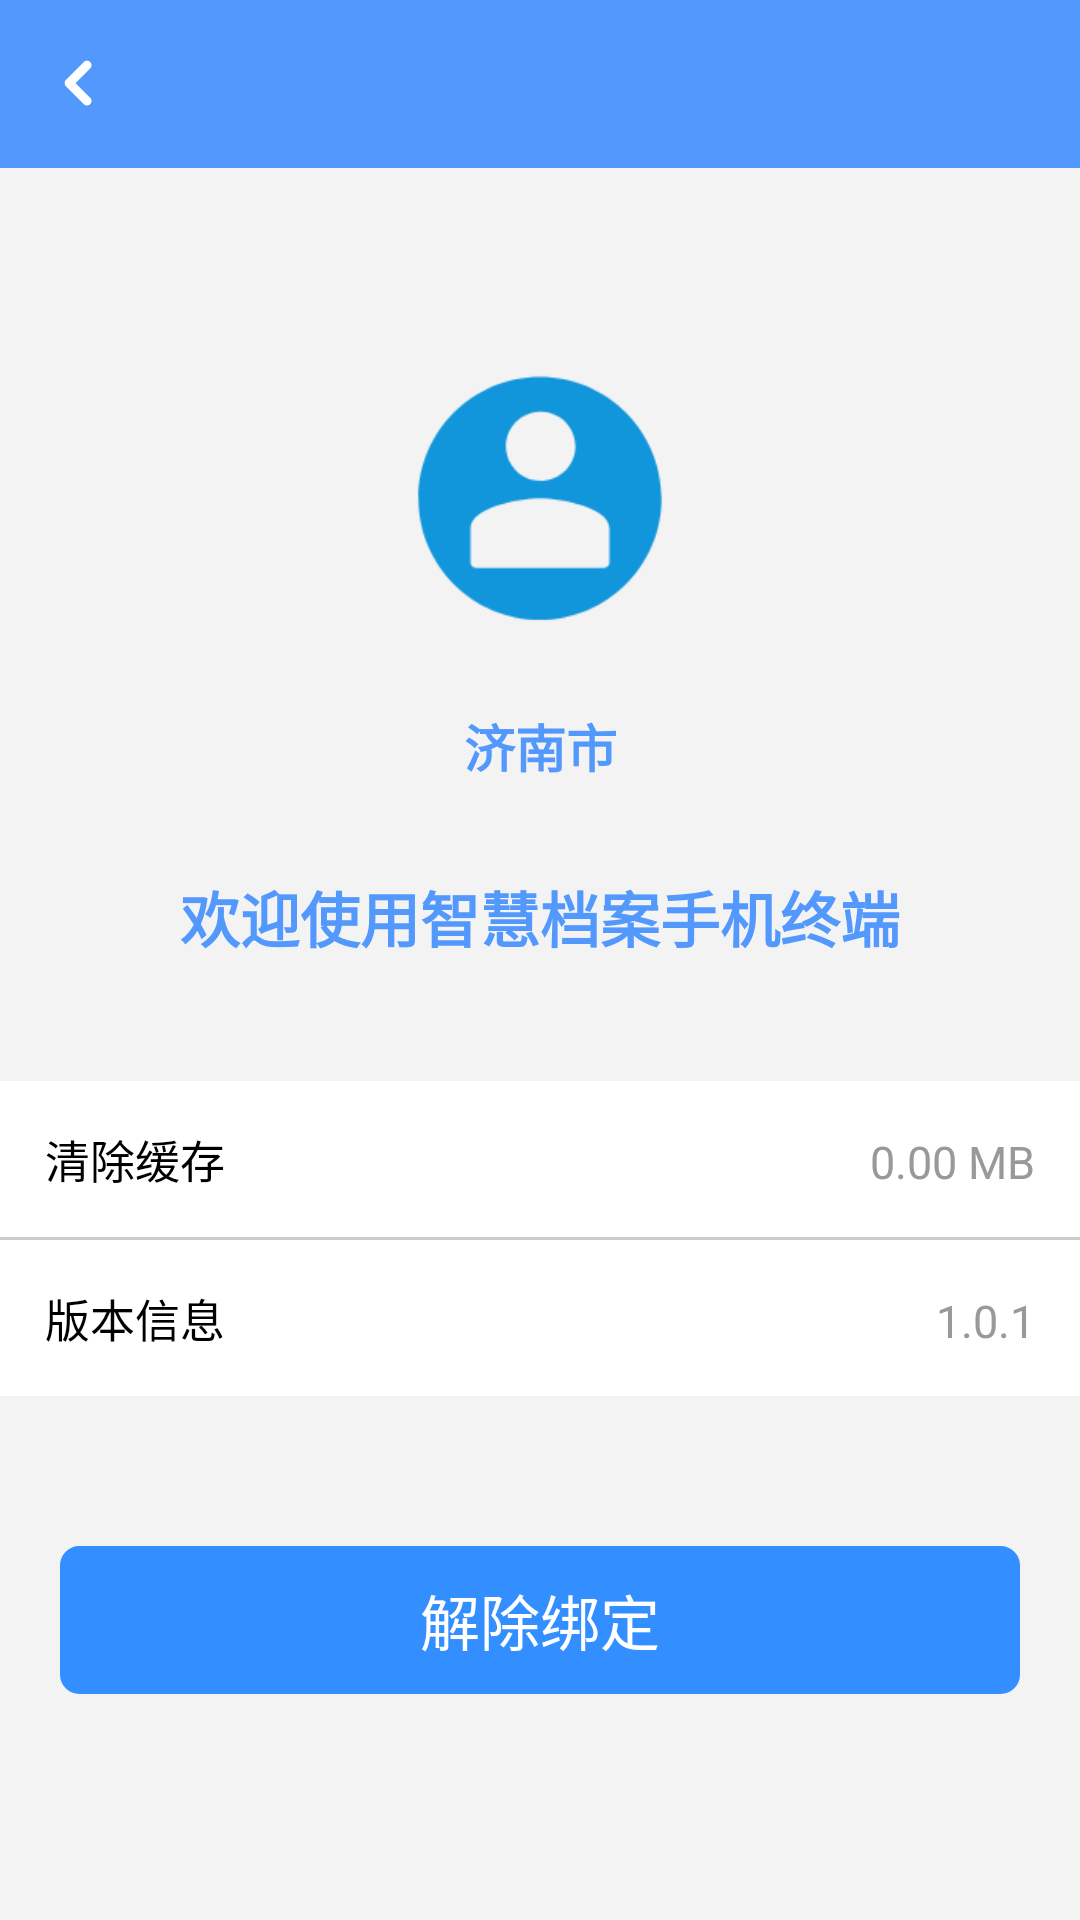

Android layout source for this screen:
<!-- AndroidManifest.xml: application theme AppNormalTheme -->
<!-- res/layout/fragment_my.xml -->
<?xml version="1.0" encoding="utf-8"?>
<LinearLayout xmlns:android="http://schemas.android.com/apk/res/android"
    xmlns:tools="http://schemas.android.com/tools"
    android:layout_width="match_parent"
    android:layout_height="match_parent"
    android:background="@color/colorBgWindow"
    android:orientation="vertical"
    tools:context=".ui.main.MyFragment">

    <include layout="@layout/toolbar_custom" />

    <ScrollView
        android:layout_width="match_parent"
        android:layout_height="match_parent"
        android:background="@color/colorBgWindow"
        android:fadingEdge="none"
        android:overScrollMode="never"
        android:scrollbars="none">

        <LinearLayout
            android:layout_width="match_parent"
            android:layout_height="wrap_content"
            android:orientation="vertical">

            <ImageView
                android:layout_width="@dimen/view_height_100"
                android:layout_height="@dimen/view_height_100"
                android:layout_gravity="center_horizontal"
                android:layout_marginTop="@dimen/view_margin_60"
                android:src="@drawable/my_img" />

            <TextView
                android:id="@+id/my_name"
                android:layout_width="match_parent"
                android:layout_height="wrap_content"
                android:layout_marginTop="@dimen/view_margin_10"
                android:gravity="center"
                android:padding="@dimen/view_padding_10"
                android:text="济南市"
                android:textColor="@color/colorNormal"
                android:textSize="@dimen/text_size_17"
                android:textStyle="bold" />

            <TextView
                android:layout_width="match_parent"
                android:layout_height="wrap_content"
                android:layout_marginTop="@dimen/view_margin_10"
                android:gravity="center"
                android:padding="@dimen/view_padding_10"
                android:text="@string/my_content"
                android:textColor="@color/colorNormal"
                android:textSize="@dimen/text_size_20"
                android:textStyle="bold" />

            <LinearLayout
                android:layout_width="match_parent"
                android:layout_height="wrap_content"
                android:layout_marginTop="@dimen/view_margin_30"
                android:background="@color/colorWhite"
                android:orientation="vertical">

                <LinearLayout
                    android:id="@+id/my_cache"
                    android:layout_width="match_parent"
                    android:layout_height="wrap_content"
                    android:padding="@dimen/view_margin_15">

                    <TextView
                        android:layout_width="0dp"
                        android:layout_height="wrap_content"
                        android:layout_weight="1"
                        android:text="@string/my_cache"
                        android:textColor="@color/colorBlack"
                        android:textSize="@dimen/text_size_15" />

                    <TextView
                        android:id="@+id/my_cache_sum"
                        android:layout_width="wrap_content"
                        android:layout_height="wrap_content"
                        android:gravity="right"
                        android:text="@string/my_cache_sum"
                        android:textColor="@color/colorTextGray1"
                        android:textSize="@dimen/text_size_15" />
                </LinearLayout>

                <include layout="@layout/view_divider_line" />

                <LinearLayout
                    android:id="@+id/my_version"
                    android:layout_width="match_parent"
                    android:layout_height="wrap_content"
                    android:padding="@dimen/view_margin_15">

                    <TextView
                        android:layout_width="0dp"
                        android:layout_height="wrap_content"
                        android:layout_weight="1"
                        android:text="@string/my_version"
                        android:textColor="@color/colorBlack"
                        android:textSize="@dimen/text_size_15" />

                    <TextView
                        android:id="@+id/my_version_num"
                        android:layout_width="wrap_content"
                        android:layout_height="wrap_content"
                        android:gravity="right"
                        android:text="@string/my_version_num"
                        android:textColor="@color/colorTextGray1"
                        android:textSize="@dimen/text_size_15" />
                </LinearLayout>
            </LinearLayout>

            <TextView
                android:id="@+id/my_quit"
                android:layout_width="match_parent"
                android:layout_height="wrap_content"
                android:layout_marginLeft="@dimen/view_margin_20"
                android:layout_marginTop="@dimen/view_margin_50"
                android:layout_marginRight="@dimen/view_margin_20"
                android:background="@drawable/shape_btn_circle"
                android:gravity="center"
                android:padding="@dimen/view_padding_10"
                android:text="@string/my_quit"
                android:textColor="@color/colorWhite"
                android:textSize="@dimen/text_size_20" />
        </LinearLayout>
    </ScrollView>
</LinearLayout>
<!-- res/layout/toolbar_custom.xml (included above) -->
<?xml version="1.0" encoding="utf-8"?>
<androidx.appcompat.widget.Toolbar xmlns:android="http://schemas.android.com/apk/res/android"
    android:id="@+id/custom_simple_bar"
    android:layout_width="match_parent"
    android:layout_height="wrap_content"
    android:background="@color/colorNormal"
    android:fitsSystemWindows="true">

    <RelativeLayout
        android:id="@+id/view_content"
        style="@style/style_view_bar_padding"
        android:layout_width="match_parent"
        android:layout_height="match_parent">

        <TextView
            android:id="@+id/custom_title"
            android:layout_width="wrap_content"
            android:layout_height="wrap_content"
            android:layout_centerInParent="true"
            android:layout_gravity="center"
            android:gravity="center"
            android:textColor="@color/colorWhite"
            android:textSize="@dimen/text_size_17" />

        <TextView
            android:id="@+id/custom_back"
            android:layout_width="wrap_content"
            android:layout_height="wrap_content"
            android:layout_centerVertical="true"
            android:drawableLeft="@drawable/toolbar_back"
            android:drawablePadding="@dimen/view_margin_6"
            android:drawableTint="@drawable/color_checked_toolbar"
            android:gravity="center"
            android:padding="@dimen/view_margin_10"
            android:textColor="@drawable/color_checked_toolbar"
            android:textSize="@dimen/text_size_12" />

        <TextView
            android:id="@+id/custom_action"
            android:layout_width="wrap_content"
            android:layout_height="wrap_content"
            android:layout_alignParentRight="true"
            android:layout_centerVertical="true"
            android:gravity="center"
            android:padding="@dimen/view_margin_10"
            android:textColor="@drawable/color_checked_toolbar"
            android:textSize="@dimen/text_size_16" />
    </RelativeLayout>
</androidx.appcompat.widget.Toolbar>
<!-- res/layout/view_divider_line.xml (included above) -->
<?xml version="1.0" encoding="utf-8"?>
<View xmlns:android="http://schemas.android.com/apk/res/android"
    android:layout_width="match_parent"
    android:layout_height="@dimen/divider_line_height"
    android:background="@color/colorDividerDark" />
<!-- resources referenced by this layout -->
<resources>
  <color name="colorBgWindow">#F3F3F4</color>
  <color name="colorBlack">#000000</color>
  <color name="colorDividerDark">#CCCCCC</color>
  <color name="colorNormal">#5298fd</color>
  <color name="colorTextGray1">#999999</color>
  <color name="colorWhite">#FFFFFF</color>
  <dimen name="divider_line_height">1dp</dimen>
  <dimen name="text_size_12">12sp</dimen>
  <dimen name="text_size_15">15sp</dimen>
  <dimen name="text_size_16">16sp</dimen>
  <dimen name="text_size_17">17sp</dimen>
  <dimen name="text_size_20">20sp</dimen>
  <dimen name="view_height_100">100dp</dimen>
  <dimen name="view_margin_10">10dp</dimen>
  <dimen name="view_margin_15">15dp</dimen>
  <dimen name="view_margin_20">20dp</dimen>
  <dimen name="view_margin_30">30dp</dimen>
  <dimen name="view_margin_50">50dp</dimen>
  <dimen name="view_margin_6">6dp</dimen>
  <dimen name="view_margin_60">60dp</dimen>
  <dimen name="view_padding_10">10dp</dimen>
  <!-- drawable color_checked_toolbar (drawable) -->
  <?xml version="1.0" encoding="utf-8"?>
  <selector xmlns:android="http://schemas.android.com/apk/res/android">
      <item android:color="@color/colorNormal" android:state_pressed="true" />
      <item android:color="@color/colorWhite" android:state_pressed="false" />
  </selector>
  <!-- drawable my_img: png bitmap (drawable-xxxhdpi, 6451 bytes) -->
  <!-- drawable shape_btn_circle (drawable) -->
  <?xml version="1.0" encoding="utf-8"?>
  <shape xmlns:android="http://schemas.android.com/apk/res/android">
  
      
      <solid android:color="@color/colorNormalDeep" />
  
      
      <stroke
          android:width="@dimen/view_margin_1"
          android:color="@color/colorNormalDeep" />
  
      
      <corners android:radius="@dimen/view_margin_6" />
  </shape>
  <!-- drawable toolbar_back: png bitmap (drawable-xxhdpi, 483 bytes) -->
  <string name="my_cache">清除缓存</string>
  <string name="my_cache_sum">0.00 MB</string>
  <string name="my_content">欢迎使用智慧档案手机终端</string>
  <string name="my_quit">解除绑定</string>
  <string name="my_version">版本信息</string>
  <string name="my_version_num">1.0.1</string>
  <style name="style_view_bar_padding">
          <item name="android:paddingLeft">@dimen/view_margin_8</item>
          <item name="android:paddingRight">@dimen/view_margin_8</item>
          <item name="android:minHeight">@dimen/toolbar_min_height</item>
      </style>
  <style name="AppNormalTheme" parent="Theme.AppCompat.Light.NoActionBar">
          <item name="colorPrimary">@color/colorPrimary</item>
          <item name="colorPrimaryDark">@color/colorPrimary</item>
          <item name="colorAccent">@color/colorAccent</item>
          <item name="android:actionBarStyle">@style/AppNormalTheme.AppBarOverlay</item>
          <item name="toolbarStyle" tools:ignore="NewApi">@style/MyToolBar</item>
          <item name="android:fitsSystemWindows">false</item>
      </style>
  <color name="colorNormalDeep">#338FFF</color>
  <dimen name="view_margin_1">1dp</dimen>
  <dimen name="view_margin_8">8dp</dimen>
  <dimen name="toolbar_min_height">43dp</dimen>
  <color name="colorPrimary">#5298fd</color>
  <color name="colorAccent">#5298fd</color>
  <style name="AppNormalTheme.AppBarOverlay" parent="Theme.AppCompat.Light.NoActionBar" />
  <style name="MyToolBar" parent="Widget.AppCompat.Toolbar">
          
          <item name="contentInsetStart">0dp</item>
      </style>
</resources>
